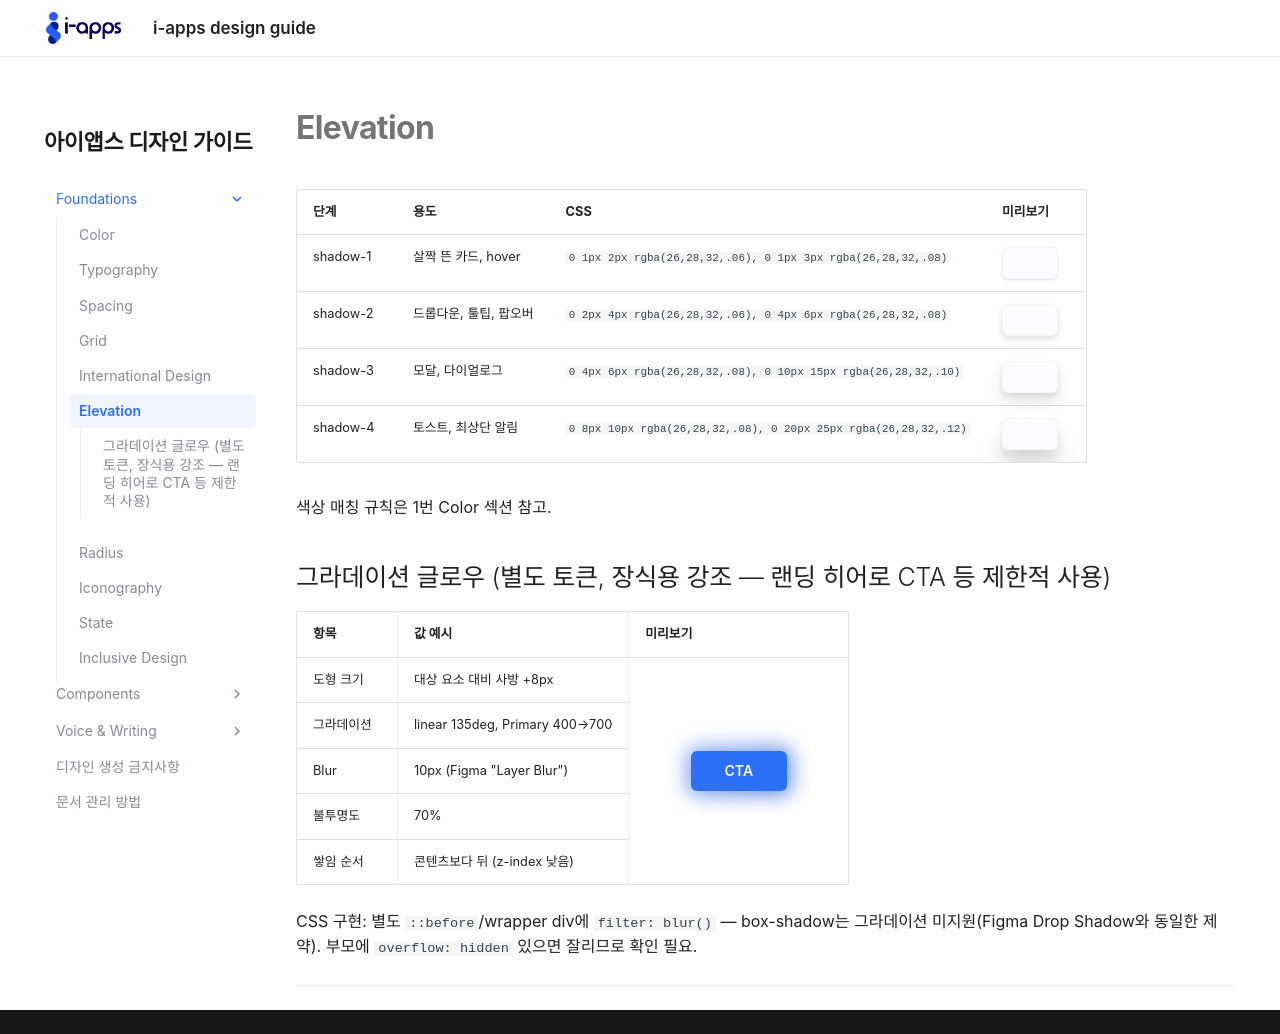

repository: hyunji78/iapps-design-guide · page: elevation/index.html · generator: mkdocs

# Elevation

| 단계 | 용도 | CSS | 미리보기 |
|---|---|---|---|
| shadow-1 | 살짝 뜬 카드, hover | `0 1px 2px rgba(26,28,32,.06), 0 1px 3px rgba(26,28,32,.08)` | <span class="mini-elevation" style="box-shadow:0 1px 2px rgba(26,28,32,.06), 0 1px 3px rgba(26,28,32,.08);"></span> |
| shadow-2 | 드롭다운, 툴팁, 팝오버 | `0 2px 4px rgba(26,28,32,.06), 0 4px 6px rgba(26,28,32,.08)` | <span class="mini-elevation" style="box-shadow:0 2px 4px rgba(26,28,32,.06), 0 4px 6px rgba(26,28,32,.08);"></span> |
| shadow-3 | 모달, 다이얼로그 | `0 4px 6px rgba(26,28,32,.08), 0 10px 15px rgba(26,28,32,.10)` | <span class="mini-elevation" style="box-shadow:0 4px 6px rgba(26,28,32,.08), 0 10px 15px rgba(26,28,32,.10);"></span> |
| shadow-4 | 토스트, 최상단 알림 | `0 8px 10px rgba(26,28,32,.08), 0 20px 25px rgba(26,28,32,.12)` | <span class="mini-elevation" style="box-shadow:0 8px 10px rgba(26,28,32,.08), 0 20px 25px rgba(26,28,32,.12);"></span> |

색상 매칭 규칙은 1번 Color 섹션 참고.

## 그라데이션 글로우 (별도 토큰, 장식용 강조 — 랜딩 히어로 CTA 등 제한적 사용)

<div class="glow-table">
<table>
<thead><tr><th>항목</th><th>값 예시</th><th>미리보기</th></tr></thead>
<tbody>
<tr><td>도형 크기</td><td>대상 요소 대비 사방 +8px</td><td rowspan="5" style="vertical-align:middle;text-align:center;min-width:220px;">
<div class="glow-demo-wrap">
  <div class="glow-demo-blur"></div>
  <div class="glow-demo-card">CTA</div>
</div>
</td></tr>
<tr><td>그라데이션</td><td>linear 135deg, Primary 400→700</td></tr>
<tr><td>Blur</td><td>10px (Figma "Layer Blur")</td></tr>
<tr><td>불투명도</td><td>70%</td></tr>
<tr><td>쌓임 순서</td><td>콘텐츠보다 뒤 (z-index 낮음)</td></tr>
</tbody>
</table>
</div>

CSS 구현: 별도 `::before`/wrapper div에 `filter: blur()` — box-shadow는 그라데이션 미지원(Figma Drop Shadow와 동일한 제약). 부모에 `overflow: hidden` 있으면 잘리므로 확인 필요.

---
